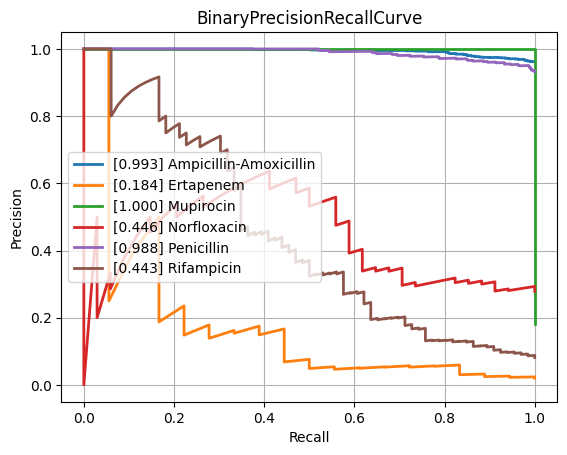

The table this chart was drawn from, first rows:
class, PrecisionRecallAUC, FrequencyPositiveClass, n_positives, n_negatives
Amikacin, 0.6138, 0.1472, 137, 794
Amoxicillin-Clavulanic acid, 0.8879, 0.5875, 1551, 1089
Ampicillin, 0.9763, 0.8204, 2855, 625
Ampicillin-Amoxicillin, 0.9934, 0.9621, 1219, 48
Cefazolin, 0.896, 0.6687, 111, 55
Cefepime, 0.7519, 0.3514, 975, 1800
Cefpodoxime, 0.7514, 0.519, 41, 38
Ceftazidime, 0.839, 0.4022, 1367, 2032
Ceftriaxone, 0.7454, 0.4174, 1210, 1689
Cefuroxime, 0.986, 0.8901, 956, 118
Ciprofloxacin, 0.8288, 0.4092, 2460, 3552
Clindamycin, 0.9339, 0.7189, 1289, 504
Colistin, 0.9592, 0.2948, 186, 445
Cotrimoxazole, 0.8391, 0.4568, 3128, 3719
Ertapenem, 0.1838, 0.02052, 18, 859
Erythromycin, 0.9433, 0.7593, 1142, 362
Fosfomycin, 0.7681, 0.3502, 402, 746
Fosfomycin-Trometamol, 0.6987, 0.3235, 22, 46
Fusidic acid, 0.7928, 0.5328, 138, 121
Gentamicin, 0.9721, 0.643, 3229, 1793
Imipenem, 0.9617, 0.4609, 2804, 3280
Levofloxacin, 0.8791, 0.4655, 613, 704
Meropenem, 0.7131, 0.1971, 784, 3194
Mupirocin, 1.0, 0.18, 9, 41
Nitrofurantoin, 0.6011, 0.1605, 39, 204
Norfloxacin, 0.4456, 0.2787, 34, 88
Oxacillin, 0.8858, 0.6139, 434, 273
Penicillin, 0.9881, 0.9328, 430, 31
Piperacillin-Tazobactam, 0.8371, 0.4502, 2117, 2585
Rifampicin, 0.4433, 0.08128, 66, 746
Teicoplanin, 0.6465, 0.02419, 3, 121
Tetracycline, 0.7404, 0.4036, 314, 464
Tobramycin, 0.6463, 0.2259, 155, 531
Vancomycin, 0.7652, 0.08037, 174, 1991
micro, 0.8977, 0.4672, , 
macro, 0.7916, NaN, , 
